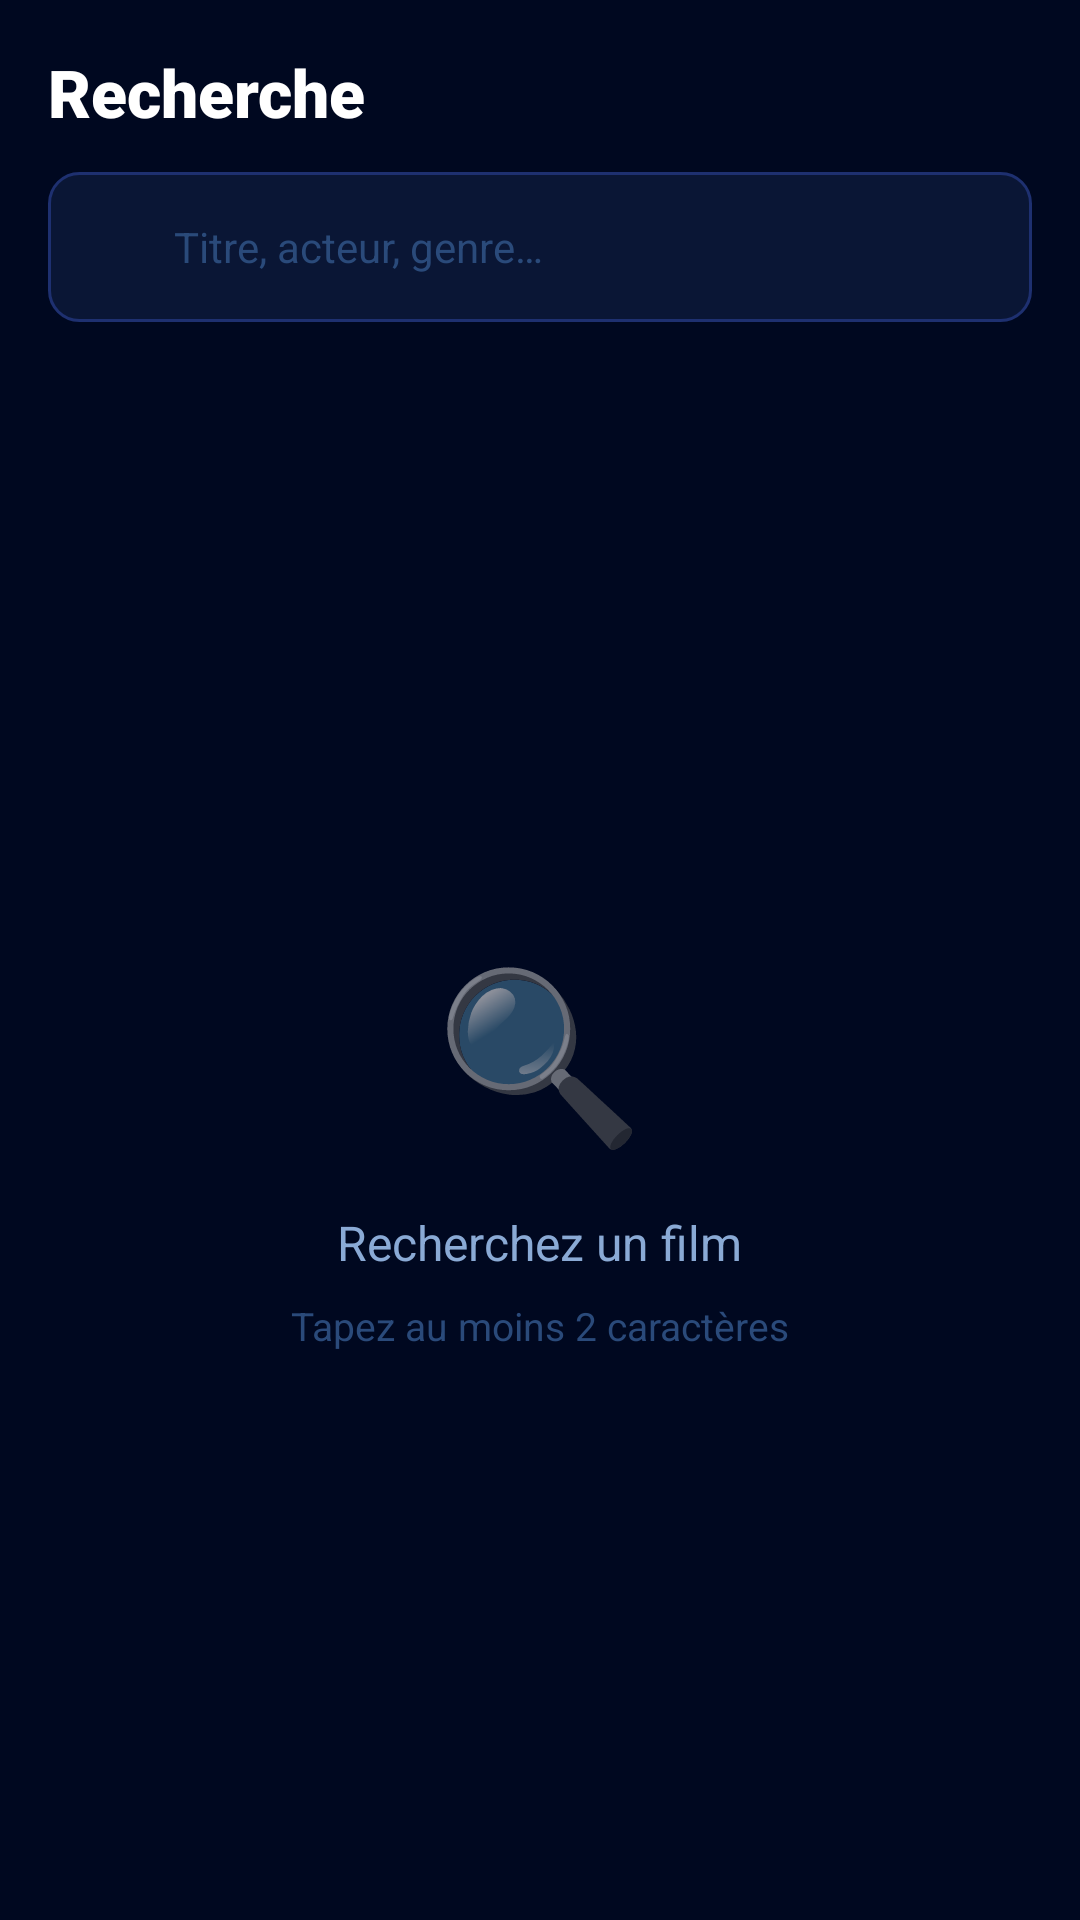

This screen was rendered from an Android layout file. Write that file and the resources it references.
<!-- AndroidManifest.xml: application theme Theme.MovieApp -->
<!-- res/layout/fragment_search.xml -->
<?xml version="1.0" encoding="utf-8"?>
<LinearLayout xmlns:android="http://schemas.android.com/apk/res/android"
    android:layout_width="match_parent"
    android:layout_height="match_parent"
    android:orientation="vertical"
    android:background="@color/bg_primary">

    
    <LinearLayout android:layout_width="match_parent" android:layout_height="wrap_content"
        android:orientation="vertical" android:padding="16dp">

        <TextView android:layout_width="wrap_content" android:layout_height="wrap_content"
            android:text="Recherche" android:textColor="@color/text_primary"
            android:textSize="22sp" android:textStyle="bold"
            android:fontFamily="sans-serif-black" android:layout_marginBottom="12dp"/>

        
        <LinearLayout android:layout_width="match_parent" android:layout_height="50dp"
            android:orientation="horizontal" android:background="@drawable/bg_input"
            android:paddingHorizontal="14dp" android:gravity="center_vertical">

            <ImageView android:layout_width="18dp" android:layout_height="18dp"
                android:src="@drawable/ic_search" android:alpha="0.5"
                android:contentDescription="@null" android:layout_marginEnd="10dp"/>

            <EditText android:id="@+id/etSearch" android:layout_width="0dp"
                android:layout_height="match_parent" android:layout_weight="1"
                android:background="@null" android:hint="Titre, acteur, genre…"
                android:textColor="@color/text_primary" android:textColorHint="@color/text_muted"
                android:textSize="14sp" android:inputType="text"
                android:imeOptions="actionSearch" android:singleLine="true"/>

            <TextView android:id="@+id/btnClear" android:layout_width="wrap_content"
                android:layout_height="wrap_content" android:text="✕"
                android:textColor="@color/text_muted" android:textSize="14sp"
                android:padding="4dp" android:visibility="gone"/>
        </LinearLayout>
    </LinearLayout>

    
    <ProgressBar android:id="@+id/progressSearch" android:layout_width="wrap_content"
        android:layout_height="wrap_content" android:layout_gravity="center_horizontal"
        android:indeterminateTint="@color/lumio_blue" android:visibility="gone"
        android:layout_marginTop="16dp"/>

    
    <LinearLayout android:id="@+id/emptySearch" android:layout_width="match_parent"
        android:layout_height="match_parent" android:orientation="vertical"
        android:gravity="center" android:padding="32dp">
        <TextView android:layout_width="wrap_content" android:layout_height="wrap_content"
            android:text="🔍" android:textSize="56sp"/>
        <TextView android:layout_width="wrap_content" android:layout_height="wrap_content"
            android:layout_marginTop="16dp" android:text="Recherchez un film"
            android:textColor="@color/text_secondary" android:textSize="16sp"/>
        <TextView android:layout_width="wrap_content" android:layout_height="wrap_content"
            android:layout_marginTop="8dp" android:text="Tapez au moins 2 caractères"
            android:textColor="@color/text_muted" android:textSize="13sp"/>
    </LinearLayout>

    
    <androidx.recyclerview.widget.RecyclerView android:id="@+id/recyclerSearch"
        android:layout_width="match_parent" android:layout_height="match_parent"
        android:paddingHorizontal="8dp" android:paddingBottom="80dp"
        android:clipToPadding="false" android:visibility="gone"/>

</LinearLayout>
<!-- resources referenced by this layout -->
<resources>
  <color name="bg_primary">#000820</color>
  <color name="lumio_blue">#1A56F5</color>
  <color name="text_muted">#2A4A7A</color>
  <color name="text_primary">#FFFFFF</color>
  <color name="text_secondary">#8AAAD5</color>
  <!-- drawable bg_input (drawable) -->
  <?xml version="1.0" encoding="utf-8"?>
  <shape xmlns:android="http://schemas.android.com/apk/res/android" android:shape="rectangle">
      <solid android:color="#0A1635"/>
      <stroke android:color="#1E3070" android:width="1dp"/>
      <corners android:radius="10dp"/>
  </shape>
  <style name="Theme.MovieApp" parent="Theme.MaterialComponents.DayNight.NoActionBar">
          <item name="colorPrimary">@color/lumio_blue</item>
          <item name="colorPrimaryDark">@color/lumio_blue_dark</item>
          <item name="colorAccent">@color/lumio_accent</item>
          <item name="android:windowBackground">@color/bg_primary</item>
          <item name="android:statusBarColor">@color/bg_primary</item>
          <item name="android:navigationBarColor">@color/bg_primary</item>
          <item name="android:windowLightStatusBar">false</item>
      </style>
  <color name="lumio_blue_dark">#0A3ABF</color>
  <color name="lumio_accent">#F5C518</color>
</resources>
